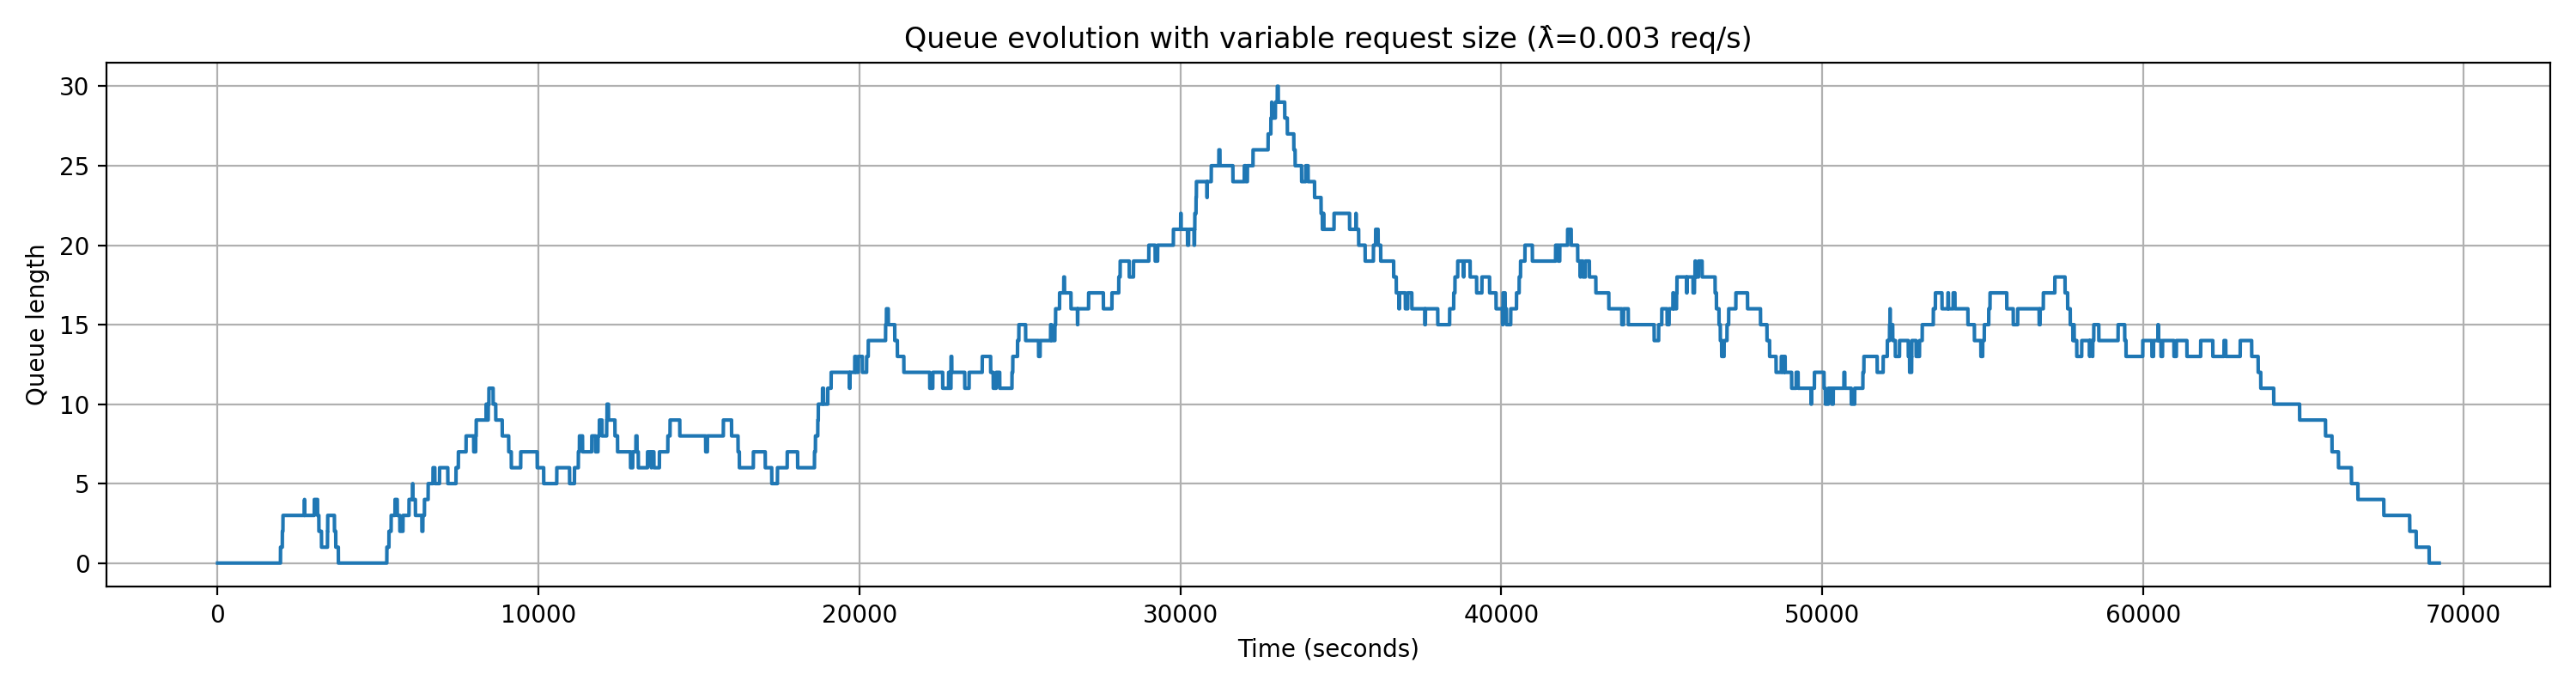

The table this chart was drawn from, first rows:
request_id, arrival_time_s, num_images, start_service_time_s, end_service_time_s, service_time_s, wait_time_s
1, 156.4, 500, 156.4, 559.7, 403.3, 0.0
2, 1160, 100, 1160, 1240, 80.66, 0.0
3, 1599, 100, 1599, 1679, 80.66, 0.0
4, 1903, 1000, 1903, 2710, 806.5, 0.0
5, 1960, 500, 2710, 3113, 403.3, 750
6, 2016, 50, 3113, 3153, 40.33, 1097
7, 2036, 100, 3153, 3234, 80.66, 1117
8, 2706, 500, 3234, 3637, 403.3, 527.4
9, 3013, 50, 3637, 3677, 40.33, 624.3
10, 3423, 100, 3677, 3758, 80.66, 254.2
11, 3430, 250, 3758, 3960, 201.6, 327.9
12, 4598, 500, 4598, 5001, 403.3, 0.0
13, 5193, 500, 5193, 5597, 403.3, 0.0
14, 5273, 100, 5597, 5677, 80.66, 323.7
15, 5340, 500, 5677, 6081, 403.3, 337.5
16, 5407, 100, 6081, 6161, 80.66, 673.2
17, 5528, 250, 6161, 6363, 201.6, 632.9
18, 5776, 500, 6363, 6766, 403.3, 586.6
19, 5965, 500, 6766, 7170, 403.3, 801.4
20, 6080, 1000, 7170, 7976, 806.5, 1090
21, 6395, 500, 7976, 8379, 403.3, 1581
22, 6445, 250, 8379, 8581, 201.6, 1934
23, 6560, 100, 8581, 8662, 80.66, 2021
24, 6712, 250, 8662, 8863, 201.6, 1949
25, 6915, 250, 8863, 9065, 201.6, 1948
26, 7428, 100, 9065, 9146, 80.66, 1637
27, 7502, 1000, 9146, 9952, 806.5, 1643
28, 7743, 250, 9952, 10154, 201.6, 2209
29, 8042, 1000, 10154, 10960, 806.5, 2112
30, 8058, 500, 10960, 11364, 403.3, 2902
31, 8370, 500, 11364, 11767, 403.3, 2994
32, 8432, 250, 11767, 11969, 201.6, 3335
33, 8455, 250, 11969, 12170, 201.6, 3514
34, 9446, 250, 12170, 12372, 201.6, 2724
35, 10569, 100, 12372, 12452, 80.66, 1802
36, 11120, 500, 12452, 12856, 403.3, 1332
37, 11241, 250, 12856, 13057, 201.6, 1615
38, 11275, 50, 13057, 13098, 40.33, 1782
39, 11660, 500, 13098, 13501, 403.3, 1438
40, 11853, 100, 13501, 13582, 80.66, 1648
41, 11896, 1000, 13582, 14388, 806.5, 1685
42, 12124, 1000, 14388, 15195, 806.5, 2264
43, 12136, 1000, 15195, 16001, 806.5, 3059
44, 12936, 250, 16001, 16203, 201.6, 3065
45, 13036, 50, 16203, 16243, 40.33, 3167
46, 13398, 1000, 16243, 17050, 806.5, 2845
47, 13523, 250, 17050, 17251, 201.6, 3527
48, 13767, 1000, 17251, 18058, 806.5, 3484
49, 14031, 1000, 18058, 18865, 806.5, 4027
50, 14099, 1000, 18865, 19671, 806.5, 4765
51, 15263, 250, 19671, 19873, 201.6, 4408
52, 15761, 250, 19873, 20074, 201.6, 4112
53, 16696, 1000, 20074, 20881, 806.5, 3379
54, 17447, 250, 20881, 21083, 201.6, 3434
55, 17750, 100, 21083, 21163, 80.66, 3332
56, 18600, 250, 21163, 21365, 201.6, 2563
57, 18631, 1000, 21365, 22171, 806.5, 2734
58, 18704, 500, 22171, 22575, 403.3, 3468
59, 18719, 250, 22575, 22776, 201.6, 3856
60, 18850, 100, 22776, 22857, 80.66, 3926
... 140 more rows
